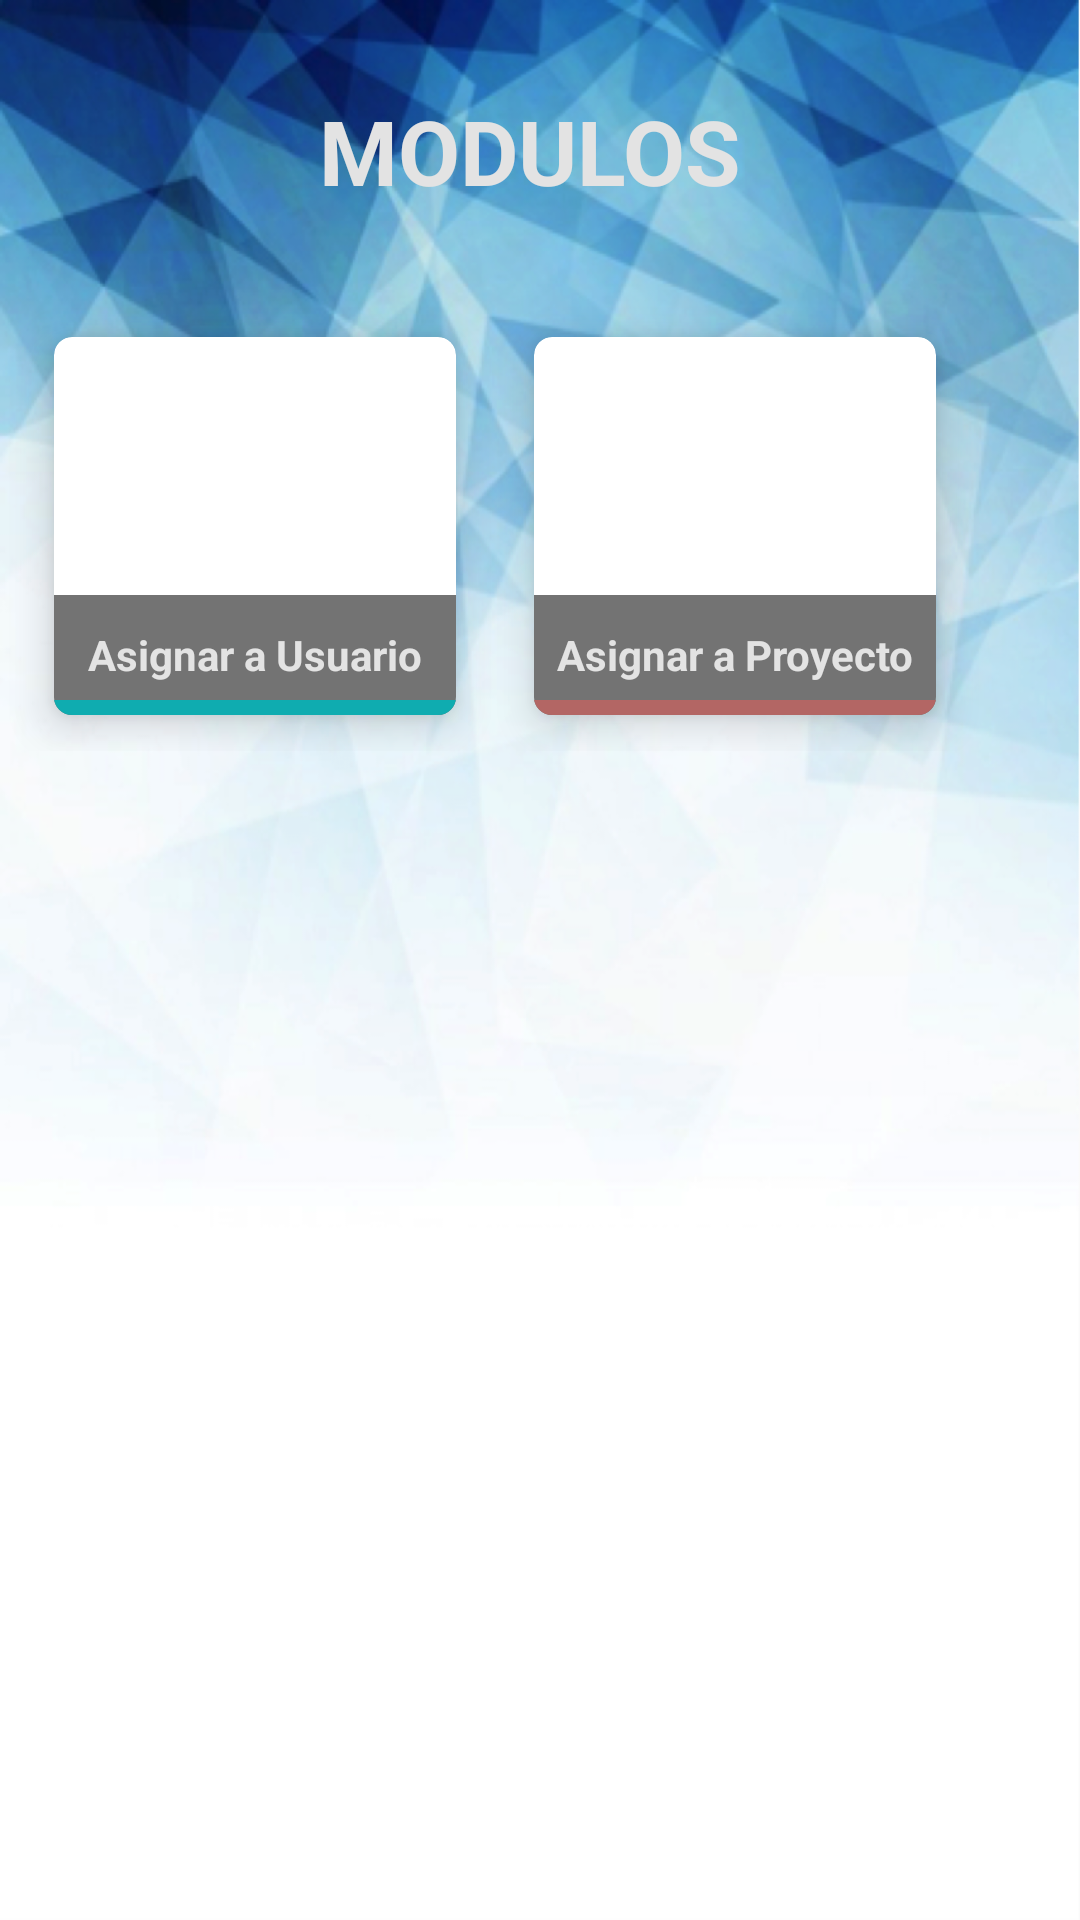

Write the Android layout XML for this screen, with the resource values it uses.
<!-- AndroidManifest.xml: application theme AppTheme -->
<!-- res/layout/modules.xml -->
<?xml version="1.0" encoding="utf-8"?>
<android.support.design.widget.CoordinatorLayout xmlns:android="http://schemas.android.com/apk/res/android"
    xmlns:app="http://schemas.android.com/apk/res-auto"
    xmlns:tools="http://schemas.android.com/tools"
    android:layout_width="match_parent"
    android:layout_height="match_parent"
    android:background="@drawable/fondo_module"
    tools:context=".Modules">

    <ScrollView
        android:layout_width="match_parent"
        android:layout_height="wrap_content">


        <LinearLayout
            android:layout_width="match_parent"
            android:layout_height="match_parent"
            android:layout_marginBottom="30dp"
            android:orientation="vertical">


            <TextView
                android:layout_width="match_parent"
                android:layout_height="wrap_content"
                android:layout_marginTop="20dp"
                android:gravity="center_horizontal"
                android:padding="10dp"
                android:text="MODULOS "
                android:textColor="@color/txt_module_titleCardview"
                android:textSize="30dp"
                android:textStyle="bold" />

            
            <LinearLayout
                android:layout_width="match_parent"
                android:layout_height="wrap_content"
                android:layout_marginTop="20dp"
                android:orientation="horizontal">

                <android.support.v7.widget.CardView
                    android:layout_width="150dp"
                    android:layout_height="150dp"
                    android:layout_marginLeft="10dp"
                    android:layout_marginRight="5dp"
                    app:cardBackgroundColor="@color/white"
                    app:cardCornerRadius="6dp"
                    app:cardElevation="8dp"
                    app:cardPreventCornerOverlap="false"
                    app:cardUseCompatPadding="true">


                    <ImageView
                        android:id="@+id/card_asignar"
                        android:layout_width="100dp"
                        android:layout_height="100dp"
                        android:layout_gravity="center_horizontal"
                        android:paddingBottom="50dp"
                        android:paddingTop="40dp"
                        android:scaleType="centerCrop"
                        android:src="@drawable/user_icon" />

                    <TextView
                        android:id="@+id/txt2"
                        android:layout_width="match_parent"
                        android:layout_height="40dp"
                        android:layout_gravity="bottom"
                        android:background="@color/bg_mod2_titleCardview"
                        android:gravity="center"
                        android:padding="3dp"
                        android:text="Asignar a Usuario"
                        android:textColor="@color/txt_module_titleCardview"
                        android:textSize="14sp"
                        android:textStyle="bold" />

                    <LinearLayout
                        android:layout_width="match_parent"
                        android:layout_height="5dp"
                        android:layout_gravity="bottom"
                        android:background="@color/ModBlue"
                        android:orientation="vertical" />


                </android.support.v7.widget.CardView>

                <android.support.v7.widget.CardView
                    android:id="@+id/card_second"
                    android:layout_width="150dp"
                    android:layout_height="150dp"
                    android:layout_marginLeft="5dp"
                    android:layout_marginRight="5dp"
                    app:cardBackgroundColor="@color/white"
                    app:cardCornerRadius="6dp"
                    app:cardElevation="8dp"
                    app:cardPreventCornerOverlap="false"
                    app:cardUseCompatPadding="true">

                    <ImageView
                        android:id="@+id/card2"
                        android:layout_width="100dp"
                        android:layout_height="100dp"
                        android:layout_gravity="center_horizontal"
                        android:paddingBottom="50dp"
                        android:paddingTop="50dp"
                        android:scaleType="centerCrop"
                        android:src="@drawable/proyecto" />

                    <TextView
                        android:id="@+id/txt222"
                        android:layout_width="match_parent"
                        android:layout_height="40dp"
                        android:layout_gravity="bottom"
                        android:background="@color/bg_mod2_titleCardview"
                        android:gravity="center"
                        android:padding="3dp"
                        android:text="Asignar a Proyecto"
                        android:textColor="@color/txt_module_titleCardview"
                        android:textSize="14sp"
                        android:textStyle="bold" />

                    <LinearLayout
                        android:layout_width="match_parent"
                        android:layout_height="5dp"
                        android:layout_gravity="bottom"
                        android:background="@color/ModRed"
                        android:orientation="vertical" />
                </android.support.v7.widget.CardView>
            </LinearLayout>

        </LinearLayout>


    </ScrollView>


</android.support.design.widget.CoordinatorLayout>
<!-- resources referenced by this layout -->
<resources>
  <color name="ModBlue">#0facb0</color>
  <color name="ModRed">#B36664</color>
  <color name="bg_mod2_titleCardview">#8c000000</color>
  <color name="txt_module_titleCardview">#ffe3e3e3</color>
  <color name="white">#ffffff</color>
  <!-- drawable fondo_module: png bitmap (drawable, 591946 bytes) -->
  <style name="AppTheme" parent="Theme.AppCompat.Light.NoActionBar">
          
          <item name="colorPrimary">@color/colorPrimary</item>
          <item name="colorPrimaryDark">@color/colorPrimaryDark</item>
          <item name="colorAccent">@color/colorAccent</item>
      </style>
  <color name="colorPrimary">#00bcd4</color>
  <color name="colorPrimaryDark">#0097A7</color>
  <color name="colorAccent">#ffffff</color>
</resources>
